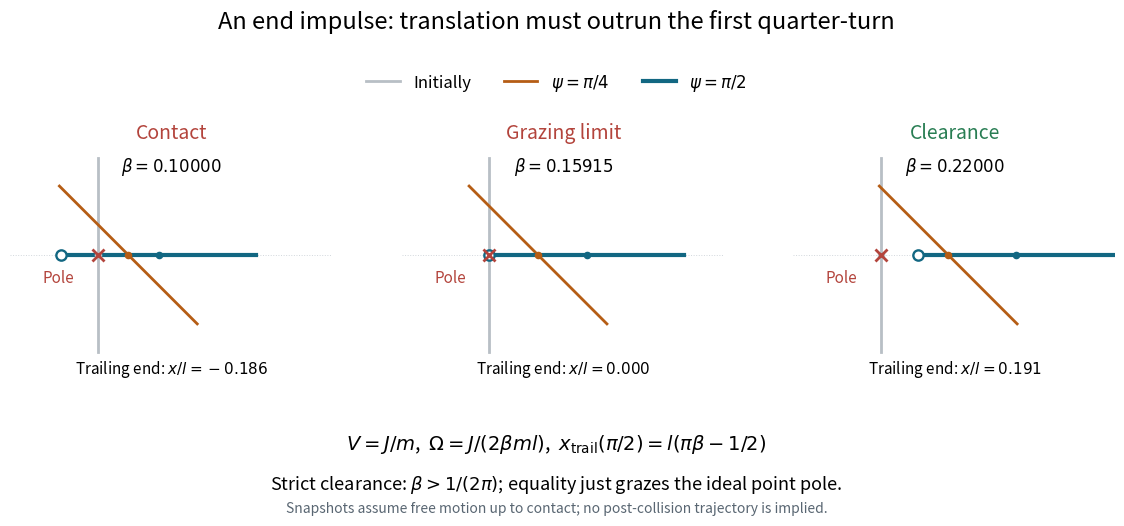

This chart was generated by the following Python code: (Note: this script raises an exception after producing the figure.)
"""Original struck-stick geometry; Python 3.14, NumPy 2.3.5,
Matplotlib 3.10.7. Writes only the same-basename PNG in the CWD.
"""
from pathlib import Path
import matplotlib
matplotlib.use("Agg")
import matplotlib.pyplot as plt
import numpy as np


def main():
    plt.rcParams.update({"font.size": 12, "figure.facecolor": "white"})
    fig, axes = plt.subplots(1, 3, figsize=(11.8, 5.3))
    critical = 1 / (2 * np.pi)
    for ax, beta, heading in zip(axes, [0.10, critical, 0.22], ["Contact", "Grazing limit", "Clearance"]):
        for psi, color, width, label in [(0, "#b8bfc5", 2, "Initially"),
                                          (np.pi/4, "#b55d15", 2, r"$\psi=\pi/4$"),
                                          (np.pi/2, "#126782", 3, r"$\psi=\pi/2$")]:
            centre = np.array([2 * beta * psi, 0.0])
            direction = np.array([-np.sin(psi), np.cos(psi)])
            endpoints = np.array([centre - 0.5 * direction, centre + 0.5 * direction])
            ax.plot(endpoints[:, 0], endpoints[:, 1], color=color, lw=width, label=label)
            ax.scatter(*centre, color=color, s=20, zorder=4)
        ax.scatter([0], [0], color="#b3443c", s=75, marker="x", lw=2, zorder=6)
        ax.text(-0.12, -0.14, "Pole", color="#b3443c", ha="right", fontsize=11)
        ax.axhline(0, color="#d2d7dc", ls=":", lw=0.7, zorder=0)
        trailing = np.pi * beta - 0.5
        ax.scatter([trailing], [0], facecolors="white", edgecolors="#126782", s=55, lw=1.7, zorder=5)
        ax.text(0.38, 0.60, heading, ha="center", fontsize=14,
                color="#287d53" if beta > critical else "#b3443c")
        ax.text(0.38, 0.43, rf"$\beta={beta:.5f}$", ha="center", fontsize=12)
        ax.text(0.38, -0.61, rf"Trailing end: $x/l={trailing:.3f}$", ha="center", fontsize=11)
        ax.set(xlim=(-0.45, 1.20), ylim=(-0.78, 0.77), aspect="equal")
        ax.set_axis_off()
    handles, labels = axes[0].get_legend_handles_labels()
    fig.legend(handles, labels, loc="upper center", bbox_to_anchor=(0.5, 0.88), ncol=3, frameon=False)
    fig.suptitle("An end impulse: translation must outrun the first quarter-turn", fontsize=17, y=0.97)
    fig.text(0.5, 0.14, r"$V=J/m$,  $\Omega=J/(2\beta ml)$,  $x_{\mathrm{trail}}(\pi/2)=l(\pi\beta-1/2)$",
             ha="center", fontsize=14)
    fig.text(0.5, 0.065, r"Strict clearance: $\beta>1/(2\pi)$; equality just grazes the ideal point pole.",
             ha="center", fontsize=13)
    fig.text(0.5, 0.02, "Snapshots assume free motion up to contact; no post-collision trajectory is implied.",
             ha="center", fontsize=10, color="#596672")
    fig.subplots_adjust(left=0.025, right=0.985, bottom=0.22, top=0.79, wspace=0.12)
    fig.savefig(Path.cwd() / Path(__file__).with_suffix(".png").name,
                dpi=140, facecolor="white", transparent=False, metadata={"Software": "Matplotlib"})
    plt.close(fig)


if __name__ == "__main__":
    main()
